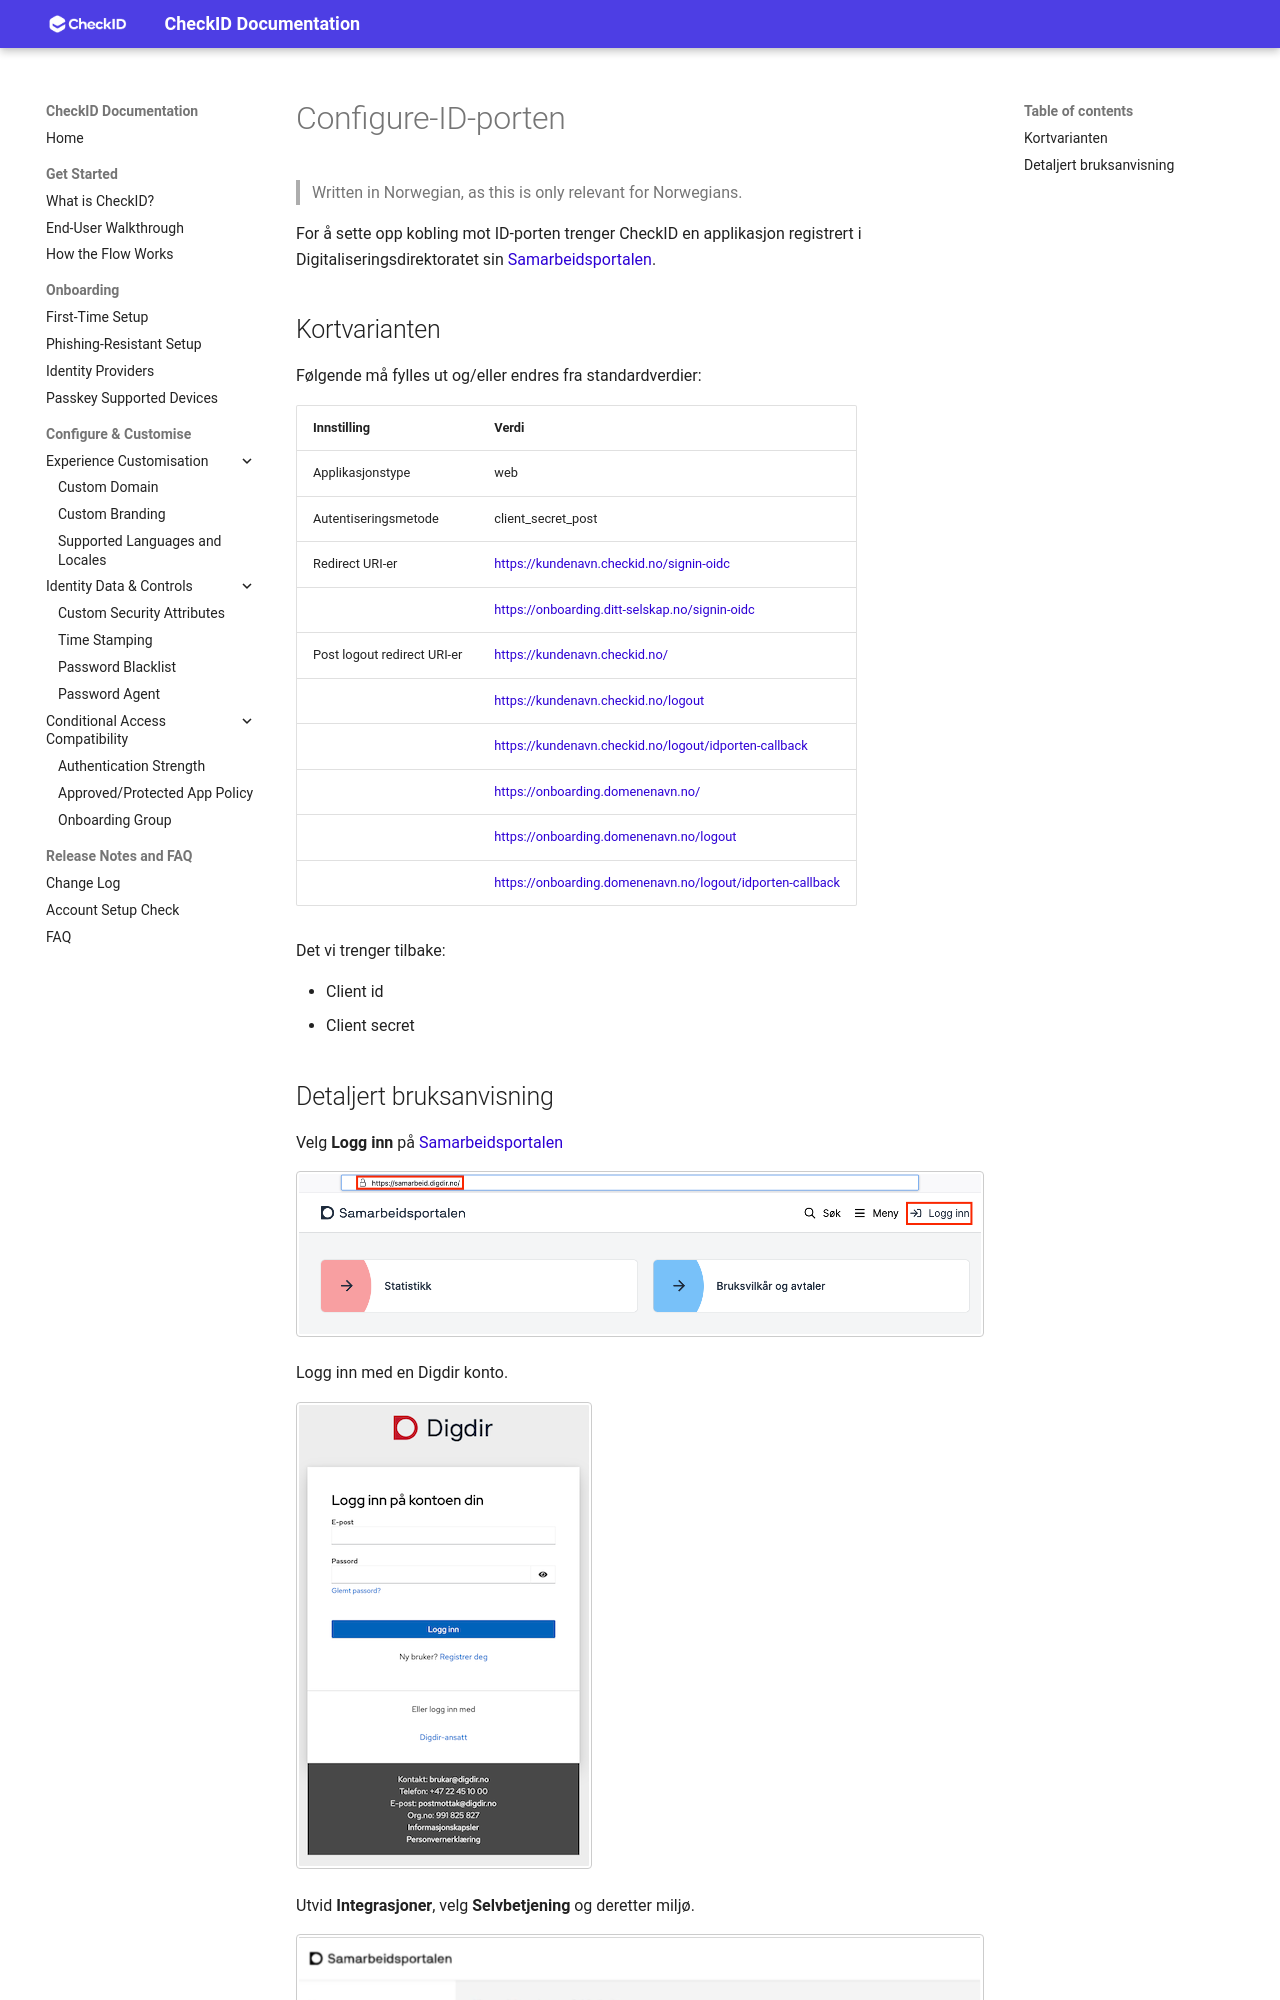

repository: fortytwoservices/checkid-public-docs · page: Identity-Providers/Configure-ID-porten/index.html · generator: mkdocs

# Configure-ID-porten

> Written in Norwegian, as this is only relevant for Norwegians.

For å sette opp kobling mot ID-porten trenger CheckID en applikasjon registrert i Digitaliseringsdirektoratet sin [Samarbeidsportalen](https://samarbeid.digdir.no/).
